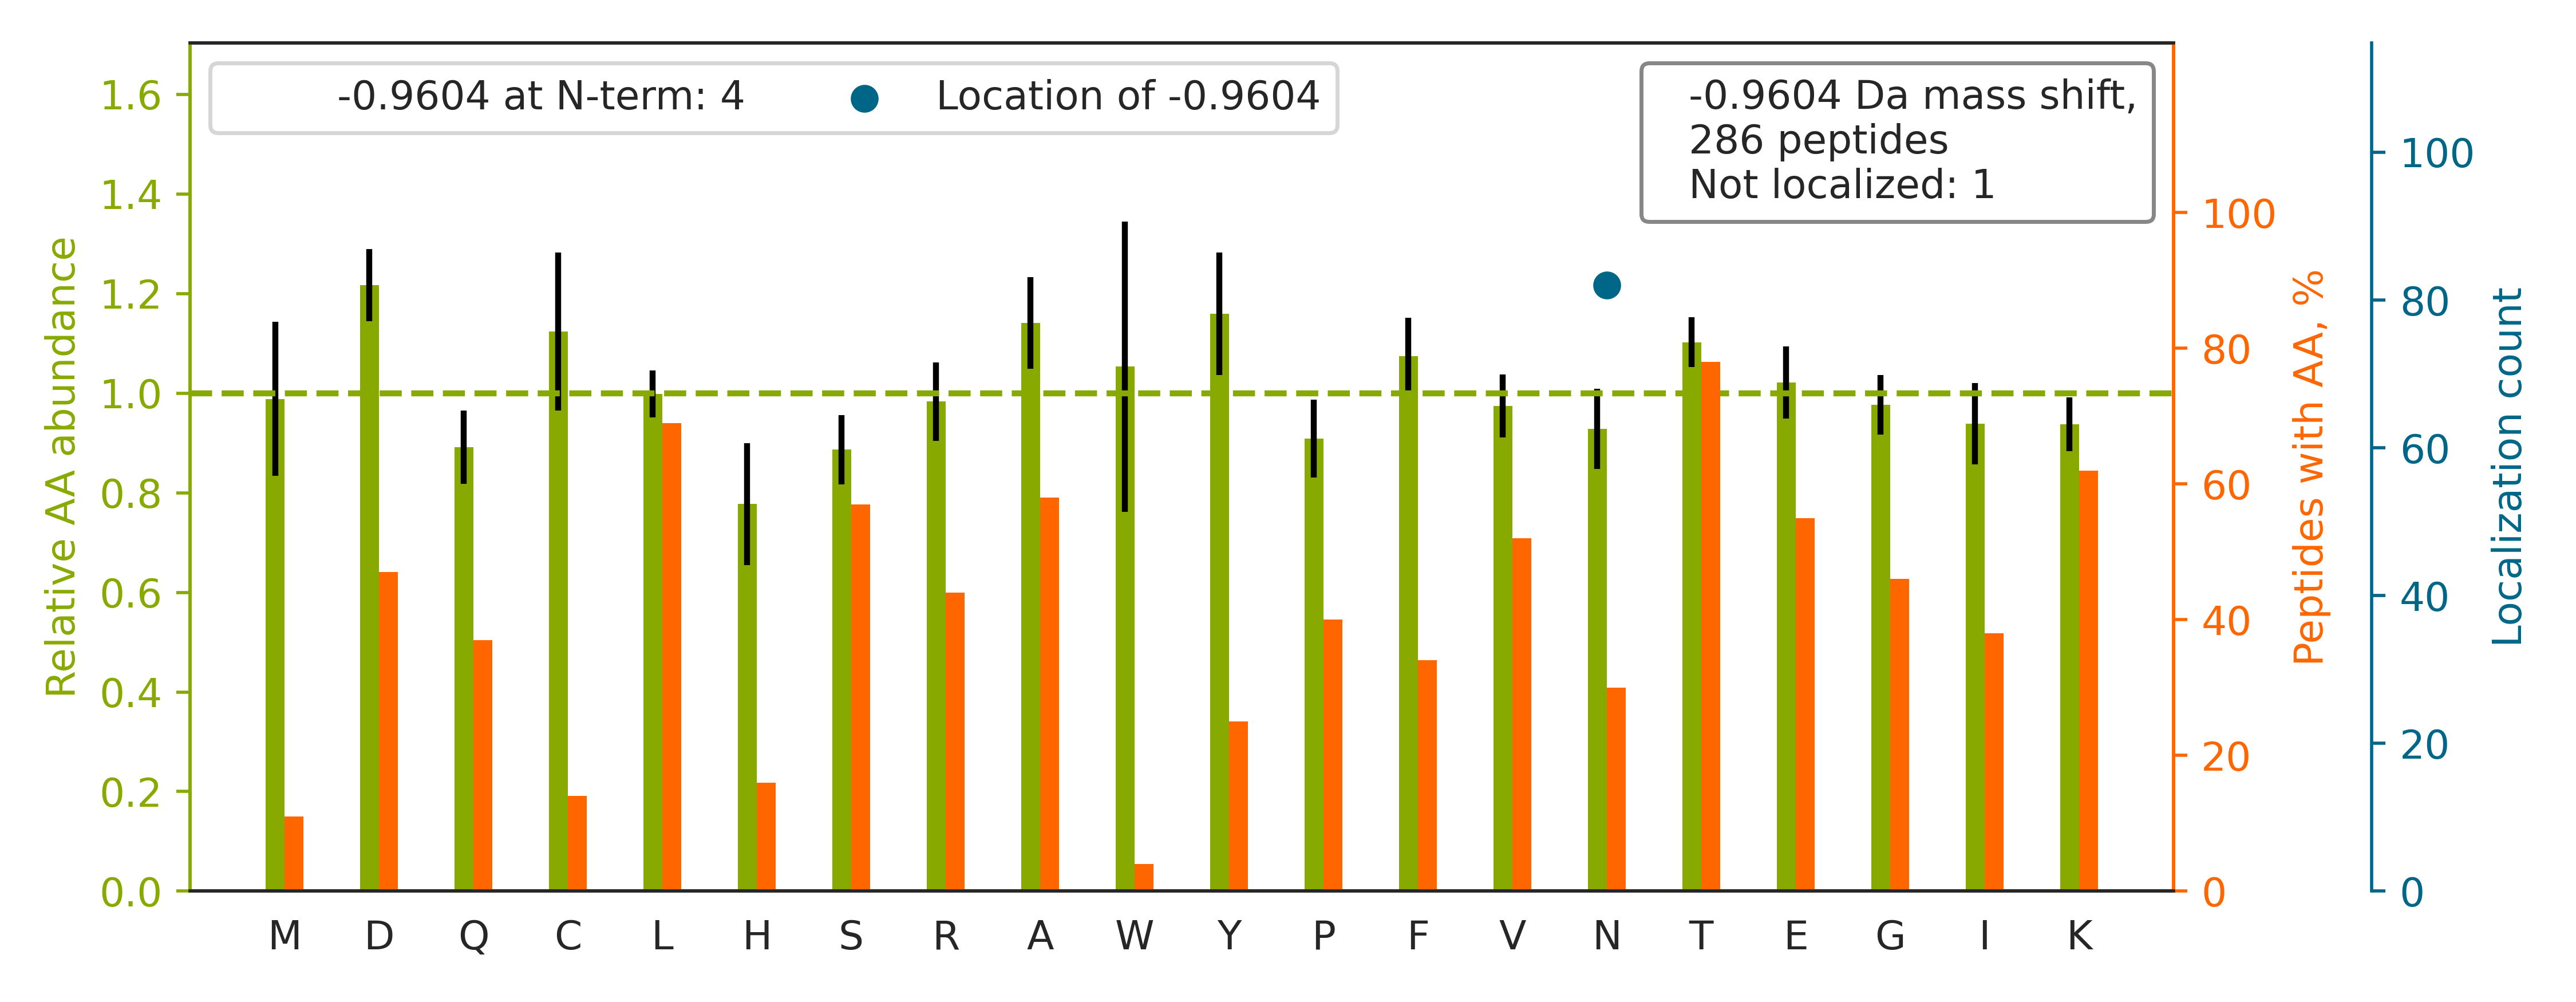

Data behind this chart, as committed beside it:
top isoform	localization score	spectrum
K.SECLN[-1]NIGDSSPLIR.A	0.9585	20160929_QE1_nlc1_BTW_SA_hs_HELA_S_Exp3_…
R.TALIN[-1]STGEEVAMRK.L	1.0	20160929_QE1_nlc1_BTW_SA_hs_HELA_S_Exp3_…
K.TYEEIASLVAEQPK.K		20160929_QE1_nlc1_BTW_SA_hs_HELA_S_Exp3_…
K.TYGADLASVDFQHASEDARK.T		20160929_QE1_nlc1_BTW_SA_hs_HELA_S_Exp3_…
K.HFVLDECDK.M		20160929_QE1_nlc1_BTW_SA_hs_HELA_S_Exp3_…
K.VN[-1]QIGSVTESIQACK.L	1.0	20160929_QE1_nlc1_BTW_SA_hs_HELA_S_Exp3_…
K.TATFEN[-1]IVCVLNR.E	1	20160929_QE1_nlc1_BTW_SA_hs_HELA_S_Exp3_…
K.TFAPEEISAMVLTK.M		20160929_QE1_nlc1_BTW_SA_hs_HELA_S_Exp3_…
K.TFEEDPAVGAIVLTGGDK.A		20160929_QE1_nlc1_BTW_SA_hs_HELA_S_Exp3_…
K.TAGLRPMETK.D		20160929_QE1_nlc1_BTW_SA_hs_HELA_S_Exp3_…
K.TRIIDVVYN[-1]ASNNELVR.T	0.9875	20160929_QE1_nlc1_BTW_SA_hs_HELA_S_Exp3_…
R.SN[-1]GLICGGNGVCK.C	1	20160929_QE1_nlc1_BTW_SA_hs_HELA_S_Exp3_…
K.SYELPDGQVITIGN[-1]ER.F	1.0	20160929_QE1_nlc1_BTW_SA_hs_HELA_S_Exp3_…
K.TFVAQMTVFDK.N		20160929_QE1_nlc1_BTW_SA_hs_HELA_S_Exp3_…
K.TGPN[-1]LHGLFGRK.T	1.0	20160929_QE1_nlc1_BTW_SA_hs_HELA_S_Exp3_…
R.HGDLPDIQIK.H		20160929_QE1_nlc1_BTW_SA_hs_HELA_S_Exp3_…
K.TPVEPEVAIHR.I		20160929_QE1_nlc1_BTW_SA_hs_HELA_S_Exp3_…
K.TLIGYSAAELN[-1]R.L	1.0	20160929_QE1_nlc1_BTW_SA_hs_HELA_S_Exp3_…
K.TLIDDDN[-1]PPVSFVK.F	1.0	20160929_QE1_nlc1_BTW_SA_hs_HELA_S_Exp3_…
K.TEN[-1]DHINLK.V	0.9785	20160929_QE1_nlc1_BTW_SA_hs_HELA_S_Exp3_…
R.TPVSEDMLGR.V		20160929_QE1_nlc1_BTW_SA_hs_HELA_S_Exp3_…
K.TGAYQYTIR.A		20160929_QE1_nlc1_BTW_SA_hs_HELA_S_Exp3_…
K.HLIPAAN[-1]TGESK.V	1.0	20160929_QE1_nlc1_BTW_SA_hs_HELA_S_Exp3_…
K.TGAEGAVLDEAK.N		20160929_QE1_nlc1_BTW_SA_hs_HELA_S_Exp3_…
R.TQHLEGTGTFTTR.A		20160929_QE1_nlc1_BTW_SA_hs_HELA_S_Exp3_…
K.SLDIQVPN[-1]FPADETK.G	1.0	20160929_QE1_nlc1_BTW_SA_hs_HELA_S_Exp3_…
K.TSVLYQYTDGK.F		20160929_QE1_nlc1_BTW_SA_hs_HELA_S_Exp3_…
K.TTCSCSLAVQLSK.G		20160929_QE1_nlc1_BTW_SA_hs_HELA_S_Exp3_…
K.TPAQFDADELR.A		20160929_QE1_nlc1_BTW_SA_hs_HELA_S_Exp3_…
K.TVAPMPPAQDHK.R		20160929_QE1_nlc1_BTW_SA_hs_HELA_S_Exp3_…
K.TVGVEPAADGK.G		20160929_QE1_nlc1_BTW_SA_hs_HELA_S_Exp3_…
K.TVSLLDENNVSSYLSK.N		20160929_QE1_nlc1_BTW_SA_hs_HELA_S_Exp3_…
K.GIGTDEFTLNR.I		20160929_QE1_nlc1_BTW_SA_hs_HELA_S_Exp3_…
R.SVSLVGEDERK.M		20160929_QE1_nlc1_BTW_SA_hs_HELA_S_Exp3_…
K.TTQVPQFILDDFIQN[-1]DR.A	1.0	20160929_QE1_nlc1_BTW_SA_hs_HELA_S_Exp3_…
R.TVHCQPAIFVASLAAVEK.L		20160929_QE1_nlc1_BTW_SA_hs_HELA_S_Exp3_…
K.TVSHLYQESISK.Q		20160929_QE1_nlc1_BTW_SA_hs_HELA_S_Exp3_…
K.TDATVVALLK.G		20160929_QE1_nlc1_BTW_SA_hs_HELA_S_Exp3_…
R.TGYTLDVTTGQR.K		20160929_QE1_nlc1_BTW_SA_hs_HELA_S_Exp3_…
R.ITPSYVAFTPEGER.L		20160929_QE1_nlc1_BTW_SA_hs_HELA_S_Exp3_…
K.TIHAELSK.L		20160929_QE1_nlc1_BTW_SA_hs_HELA_S_Exp3_…
K.TTEELN[-1]EALSAK.E	1.0	20160929_QE1_nlc1_BTW_SA_hs_HELA_S_Exp3_…
R.AGLQFPVGR.V		20160929_QE1_nlc1_BTW_SA_hs_HELA_S_Exp3_…
K.VVIGMDVAASEFFR.S		20160929_QE1_nlc1_BTW_SA_hs_HELA_S_Exp3_…
R.HLVYESDK.N		20160929_QE1_nlc1_BTW_SA_hs_HELA_S_Exp3_…
R.TVFVGN[-1]LPVTCNK.K	0.9987	20160929_QE1_nlc1_BTW_SA_hs_HELA_S_Exp3_…
K.SLTSWTN[-1]DQGAR.R	1.0	20160929_QE1_nlc1_BTW_SA_hs_HELA_S_Exp3_…
R.SFDGFSSAQK.N		20160929_QE1_nlc1_BTW_SA_hs_HELA_S_Exp3_…
K.TVDFTQDSN[-1]YLLTGGQDK.L	1.0	20160929_QE1_nlc1_BTW_SA_hs_HELA_S_Exp3_…
K.TSSAFVGK.T		20160929_QE1_nlc1_BTW_SA_hs_HELA_S_Exp3_…
R.SCFESSPDPELK.S		20160929_QE1_nlc1_BTW_SA_hs_HELA_S_Exp3_…
K.TAVCDIPPR.G		20160929_QE1_nlc1_BTW_SA_hs_HELA_S_Exp3_…
K.TCLLIVFSK.D		20160929_QE1_nlc1_BTW_SA_hs_HELA_S_Exp3_…
K.TIGGGDDSFN[-1]TFFSETGAGK.H	1.0	20160929_QE1_nlc1_BTW_SA_hs_HELA_S_Exp3_…
R.TEEGPTLSYGR.D		20160929_QE1_nlc1_BTW_SA_hs_HELA_S_Exp3_…
R.TPMSVLQQAGGSMMDGPGPR.I		20160929_QE1_nlc1_BTW_SA_hs_HELA_S_Exp3_…
K.TSAQHALTSVSR.G		20160929_QE1_nlc1_BTW_SA_hs_HELA_S_Exp3_…
R.N[-1]NRFSTPEQAAK.N	0.8961	20160929_QE1_nlc1_BTW_SA_hs_HELA_S_Exp3_…
R.TSEISIPADLDK.T		20160929_QE1_nlc1_BTW_SA_hs_HELA_S_Exp3_…
K.TGISEEAAIEEN[-1]K.R	1.0	20160929_QE1_nlc1_BTW_SA_hs_HELA_S_Exp3_…
... 226 more rows
